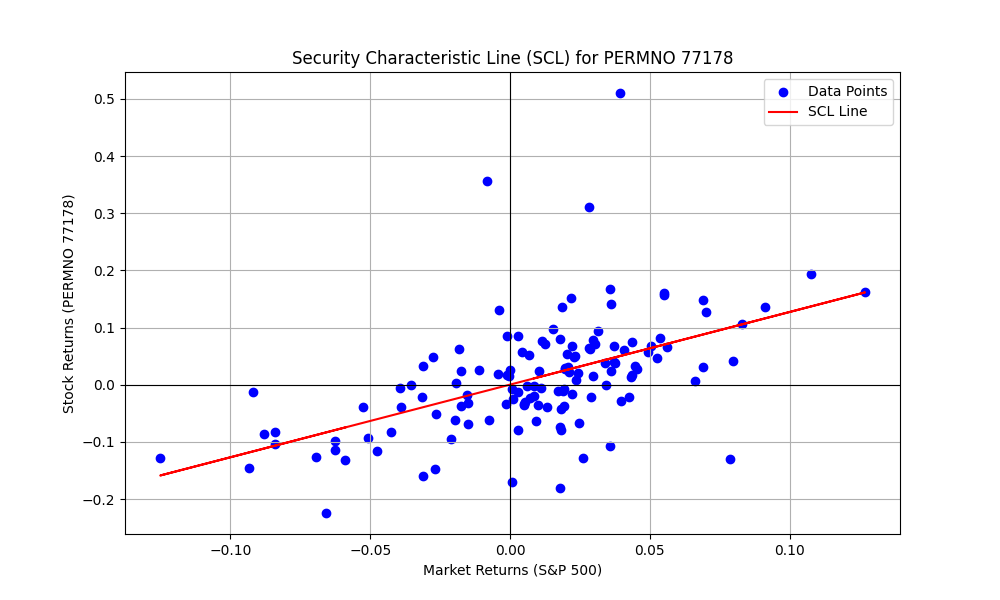

The table this chart was drawn from, first rows:
PERMNO, date, COMNAM, RET, sprtrn
77178, 2011-12-30, QUALCOMM INC, -0.001825, 0.008533
77178, 2012-01-31, QUALCOMM INC, 0.07532, 0.04358
77178, 2012-02-29, QUALCOMM INC, 0.06078, 0.04059
77178, 2012-03-30, QUALCOMM INC, 0.09456, 0.03133
77178, 2012-04-30, QUALCOMM INC, -0.06215, -0.007497
77178, 2012-05-31, QUALCOMM INC, -0.09823, -0.06265
77178, 2012-06-29, QUALCOMM INC, -0.02844, 0.03955
77178, 2012-07-31, QUALCOMM INC, 0.07184, 0.0126
77178, 2012-08-31, QUALCOMM INC, 0.02983, 0.01976
77178, 2012-09-28, QUALCOMM INC, 0.0205, 0.02424
77178, 2012-10-31, QUALCOMM INC, -0.06179, -0.01979
77178, 2012-11-30, QUALCOMM INC, 0.08548, 0.002847
77178, 2012-12-31, QUALCOMM INC, -0.02374, 0.007068
77178, 2013-01-31, QUALCOMM INC, 0.06725, 0.05043
77178, 2013-02-28, QUALCOMM INC, -0.005756, 0.01106
77178, 2013-03-28, QUALCOMM INC, 0.02361, 0.03599
77178, 2013-04-30, QUALCOMM INC, -0.07977, 0.01809
77178, 2013-05-31, QUALCOMM INC, 0.03052, 0.02076
77178, 2013-06-28, QUALCOMM INC, -0.03214, -0.015
77178, 2013-07-31, QUALCOMM INC, 0.05683, 0.04946
77178, 2013-08-30, QUALCOMM INC, 0.03203, -0.0313
77178, 2013-09-30, QUALCOMM INC, 0.01569, 0.02975
77178, 2013-10-31, QUALCOMM INC, 0.03223, 0.0446
77178, 2013-11-29, QUALCOMM INC, 0.06389, 0.02805
77178, 2013-12-31, QUALCOMM INC, 0.009106, 0.02356
77178, 2014-01-31, QUALCOMM INC, -0.000404, -0.03558
77178, 2014-02-28, QUALCOMM INC, 0.01442, 0.04312
77178, 2014-03-31, QUALCOMM INC, 0.05207, 0.006932
77178, 2014-04-30, QUALCOMM INC, -0.001902, 0.006201
77178, 2014-05-30, QUALCOMM INC, 0.02211, 0.02103
77178, 2014-06-30, QUALCOMM INC, -0.01032, 0.01906
77178, 2014-07-31, QUALCOMM INC, -0.06919, -0.01508
77178, 2014-08-29, QUALCOMM INC, 0.03798, 0.03766
77178, 2014-09-30, QUALCOMM INC, -0.01748, -0.01551
77178, 2014-10-31, QUALCOMM INC, 0.05002, 0.0232
77178, 2014-11-28, QUALCOMM INC, -0.06611, 0.02453
77178, 2014-12-31, QUALCOMM INC, 0.01962, -0.004189
77178, 2015-01-30, QUALCOMM INC, -0.1597, -0.03104
77178, 2015-02-27, QUALCOMM INC, 0.1609, 0.05489
77178, 2015-03-31, QUALCOMM INC, -0.03793, -0.0174
77178, 2015-04-30, QUALCOMM INC, -0.01932, 0.008521
77178, 2015-05-29, QUALCOMM INC, 0.02471, 0.01049
77178, 2015-06-30, QUALCOMM INC, -0.09429, -0.02101
77178, 2015-07-31, QUALCOMM INC, 0.0281, 0.01974
77178, 2015-08-31, QUALCOMM INC, -0.1138, -0.06258
77178, 2015-09-30, QUALCOMM INC, -0.05037, -0.02644
77178, 2015-10-30, QUALCOMM INC, 0.1059, 0.08298
77178, 2015-11-30, QUALCOMM INC, -0.1708, 0.000505
77178, 2015-12-31, QUALCOMM INC, 0.02449, -0.01753
77178, 2016-01-29, QUALCOMM INC, -0.09293, -0.05074
77178, 2016-02-29, QUALCOMM INC, 0.1308, -0.004128
77178, 2016-03-31, QUALCOMM INC, 0.006891, 0.06599
77178, 2016-04-29, QUALCOMM INC, -0.01212, 0.002699
77178, 2016-05-31, QUALCOMM INC, 0.09759, 0.01533
77178, 2016-06-30, QUALCOMM INC, -0.02458, 0.000906
77178, 2016-07-29, QUALCOMM INC, 0.1682, 0.03561
77178, 2016-08-31, QUALCOMM INC, 0.0163, -0.001219
77178, 2016-09-30, QUALCOMM INC, 0.0861, -0.001234
77178, 2016-10-31, QUALCOMM INC, 0.003212, -0.01943
77178, 2016-11-30, QUALCOMM INC, -0.000873, 0.03417
... 73 more rows
